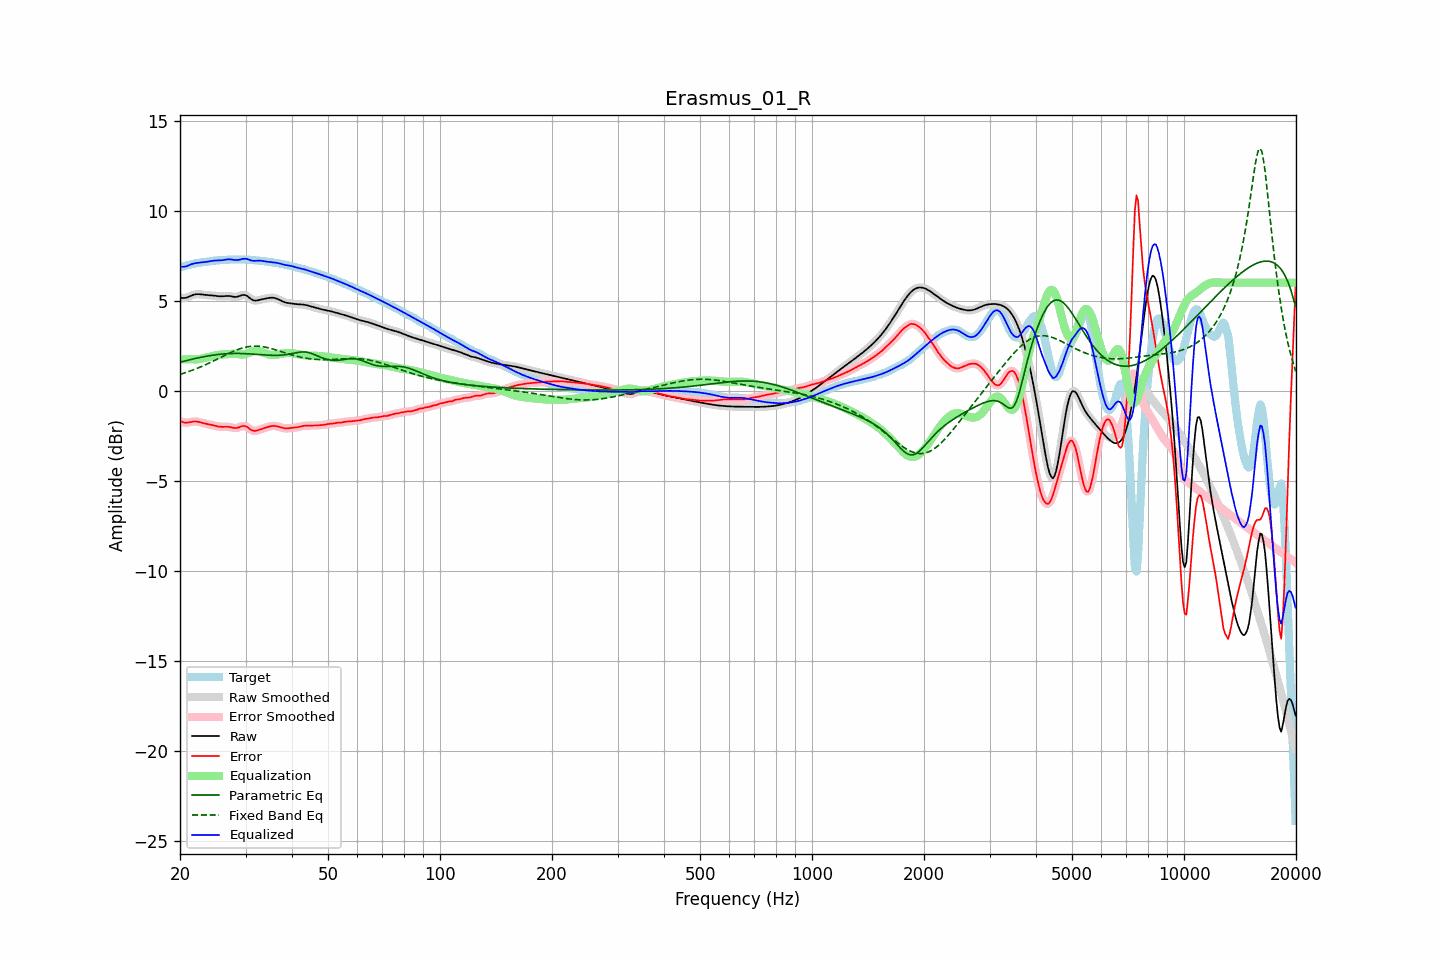

Data behind this chart, as committed beside it:
frequency, raw, error, smoothed, error_smoothed, equalization, parametric_eq, fixed_band_eq, equalized_raw, equalized_smoothed, target
20.00, 5.17, -1.68, 5.17, -1.68, 1.73, 1.58, 0.90, 6.90, 6.90, 6.85
20.20, 5.15, -1.72, 5.15, -1.72, 1.73, 1.60, 0.93, 6.88, 6.88, 6.87
20.40, 5.14, -1.76, 5.14, -1.76, 1.74, 1.62, 0.96, 6.88, 6.88, 6.90
20.61, 5.15, -1.78, 5.15, -1.78, 1.74, 1.65, 0.99, 6.88, 6.89, 6.92
20.81, 5.17, -1.78, 5.17, -1.78, 1.74, 1.67, 1.02, 6.91, 6.91, 6.95
21.02, 5.20, -1.77, 5.20, -1.77, 1.74, 1.69, 1.05, 6.94, 6.94, 6.97
21.23, 5.24, -1.76, 5.24, -1.76, 1.75, 1.71, 1.08, 6.98, 6.98, 6.99
21.44, 5.27, -1.74, 5.27, -1.74, 1.75, 1.73, 1.11, 7.02, 7.02, 7.01
21.66, 5.31, -1.73, 5.31, -1.73, 1.74, 1.75, 1.14, 7.05, 7.05, 7.03
21.87, 5.34, -1.72, 5.34, -1.72, 1.73, 1.77, 1.18, 7.07, 7.07, 7.05
22.09, 5.35, -1.72, 5.35, -1.72, 1.73, 1.79, 1.21, 7.08, 7.08, 7.07
22.31, 5.36, -1.73, 5.36, -1.73, 1.74, 1.81, 1.25, 7.10, 7.10, 7.09
22.54, 5.36, -1.75, 5.35, -1.75, 1.75, 1.83, 1.28, 7.11, 7.11, 7.10
22.76, 5.35, -1.77, 5.34, -1.77, 1.77, 1.85, 1.32, 7.11, 7.11, 7.12
22.99, 5.33, -1.80, 5.33, -1.80, 1.79, 1.87, 1.36, 7.12, 7.12, 7.13
23.22, 5.32, -1.82, 5.32, -1.82, 1.81, 1.89, 1.40, 7.13, 7.13, 7.14
23.45, 5.31, -1.84, 5.31, -1.84, 1.83, 1.90, 1.44, 7.14, 7.14, 7.15
23.69, 5.30, -1.86, 5.30, -1.86, 1.86, 1.92, 1.48, 7.16, 7.16, 7.16
23.92, 5.30, -1.88, 5.30, -1.88, 1.88, 1.93, 1.52, 7.18, 7.18, 7.18
24.16, 5.29, -1.89, 5.29, -1.89, 1.90, 1.95, 1.57, 7.19, 7.19, 7.19
24.40, 5.29, -1.91, 5.29, -1.91, 1.92, 1.96, 1.61, 7.21, 7.21, 7.20
24.65, 5.28, -1.93, 5.28, -1.93, 1.94, 1.97, 1.65, 7.22, 7.22, 7.21
24.89, 5.27, -1.96, 5.27, -1.96, 1.96, 1.99, 1.70, 7.23, 7.23, 7.22
25.14, 5.25, -1.98, 5.25, -1.98, 1.97, 2.00, 1.74, 7.23, 7.23, 7.23
25.39, 5.24, -2.00, 5.24, -2.00, 1.99, 2.01, 1.79, 7.23, 7.23, 7.24
25.65, 5.24, -2.01, 5.24, -2.01, 2.00, 2.02, 1.83, 7.23, 7.23, 7.25
25.91, 5.24, -2.01, 5.24, -2.01, 2.00, 2.03, 1.88, 7.24, 7.24, 7.25
26.16, 5.24, -2.01, 5.24, -2.01, 2.01, 2.03, 1.92, 7.25, 7.25, 7.26
26.43, 5.25, -2.01, 5.25, -2.01, 2.02, 2.04, 1.97, 7.27, 7.27, 7.26
26.69, 5.26, -2.01, 5.26, -2.01, 2.02, 2.05, 2.01, 7.28, 7.28, 7.27
26.96, 5.26, -2.01, 5.26, -2.01, 2.03, 2.05, 2.05, 7.29, 7.29, 7.27
27.23, 5.25, -2.02, 5.25, -2.03, 2.04, 2.06, 2.09, 7.30, 7.29, 7.28
27.50, 5.23, -2.05, 5.23, -2.05, 2.05, 2.06, 2.14, 7.29, 7.29, 7.28
27.77, 5.22, -2.07, 5.22, -2.07, 2.06, 2.06, 2.17, 7.27, 7.27, 7.28
28.05, 5.20, -2.08, 5.21, -2.08, 2.05, 2.06, 2.21, 7.26, 7.26, 7.29
28.33, 5.21, -2.08, 5.21, -2.08, 2.05, 2.06, 2.25, 7.25, 7.25, 7.29
28.62, 5.22, -2.06, 5.22, -2.06, 2.03, 2.06, 2.28, 7.25, 7.26, 7.28
28.90, 5.25, -2.03, 5.26, -2.03, 2.02, 2.06, 2.31, 7.27, 7.27, 7.28
29.19, 5.29, -2.00, 5.29, -2.00, 2.01, 2.06, 2.34, 7.29, 7.29, 7.28
29.48, 5.32, -1.96, 5.31, -1.97, 2.00, 2.06, 2.37, 7.32, 7.31, 7.28
29.78, 5.31, -1.97, 5.31, -1.97, 2.01, 2.05, 2.40, 7.32, 7.32, 7.28
30.08, 5.29, -1.98, 5.29, -1.99, 2.03, 2.05, 2.41, 7.32, 7.32, 7.28
30.38, 5.24, -2.03, 5.24, -2.04, 2.06, 2.05, 2.43, 7.30, 7.30, 7.28
30.68, 5.17, -2.10, 5.17, -2.10, 2.10, 2.04, 2.45, 7.27, 7.27, 7.27
30.99, 5.10, -2.17, 5.10, -2.16, 2.14, 2.04, 2.46, 7.24, 7.24, 7.26
31.30, 5.04, -2.21, 5.04, -2.21, 2.17, 2.03, 2.47, 7.22, 7.22, 7.25
31.61, 5.01, -2.24, 5.01, -2.23, 2.20, 2.02, 2.47, 7.21, 7.21, 7.24
31.93, 5.00, -2.24, 5.00, -2.23, 2.21, 2.02, 2.47, 7.21, 7.21, 7.23
32.24, 5.01, -2.22, 5.01, -2.22, 2.21, 2.01, 2.47, 7.22, 7.22, 7.22
32.57, 5.03, -2.19, 5.03, -2.19, 2.19, 2.00, 2.46, 7.22, 7.22, 7.22
32.89, 5.05, -2.15, 5.05, -2.16, 2.17, 2.00, 2.46, 7.22, 7.22, 7.21
33.22, 5.08, -2.13, 5.07, -2.13, 2.13, 1.99, 2.44, 7.21, 7.21, 7.20
33.55, 5.09, -2.10, 5.09, -2.10, 2.10, 1.98, 2.43, 7.19, 7.19, 7.19
33.89, 5.11, -2.07, 5.11, -2.07, 2.07, 1.98, 2.41, 7.18, 7.18, 7.18
34.23, 5.13, -2.04, 5.13, -2.04, 2.04, 1.97, 2.40, 7.16, 7.16, 7.17
34.57, 5.14, -2.01, 5.14, -2.01, 2.01, 1.97, 2.38, 7.15, 7.15, 7.15
34.92, 5.16, -1.99, 5.16, -1.99, 1.99, 1.96, 2.35, 7.15, 7.15, 7.14
35.27, 5.16, -1.97, 5.16, -1.97, 1.98, 1.96, 2.33, 7.14, 7.14, 7.13
35.62, 5.16, -1.96, 5.16, -1.96, 1.97, 1.96, 2.30, 7.13, 7.13, 7.12
35.97, 5.14, -1.96, 5.14, -1.97, 1.98, 1.96, 2.28, 7.12, 7.12, 7.11
... 635 more rows
